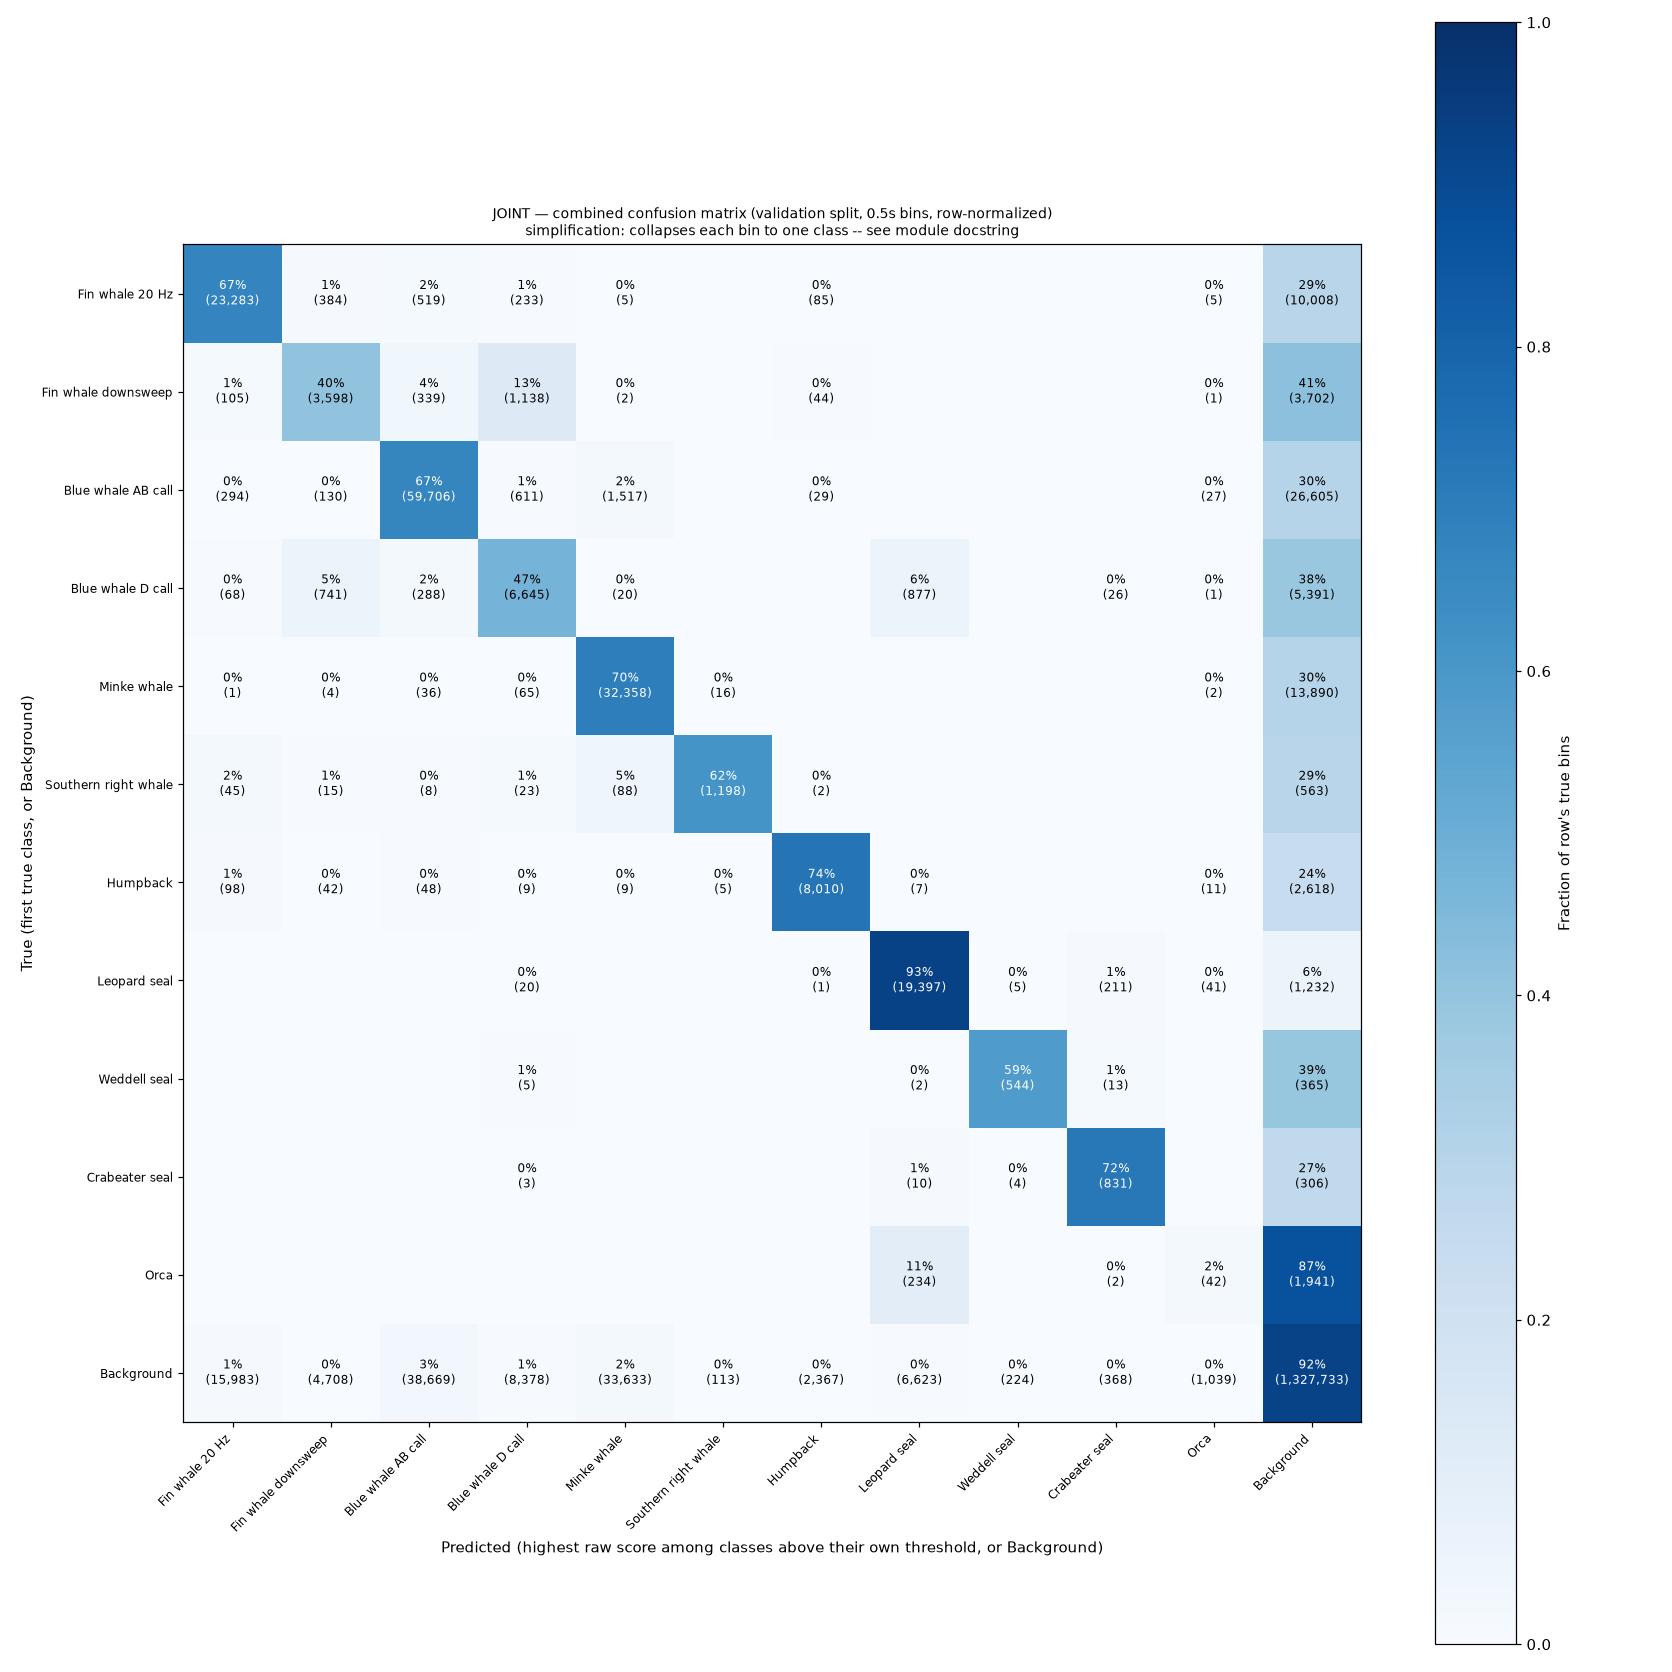

Data behind this chart, as committed beside it:
, Fin whale 20 Hz, Fin whale downsweep, Blue whale AB call, Blue whale D call, Minke whale, Southern right whale, Humpback, Leopard seal, Weddell seal, Crabeater seal, Orca, Background
Fin whale 20 Hz, 23283, 384, 519, 233, 5, 0, 85, 0, 0, 0, 5, 10008
Fin whale downsweep, 105, 3598, 339, 1138, 2, 0, 44, 0, 0, 0, 1, 3702
Blue whale AB call, 294, 130, 59706, 611, 1517, 0, 29, 0, 0, 0, 27, 26605
Blue whale D call, 68, 741, 288, 6645, 20, 0, 0, 877, 0, 26, 1, 5391
Minke whale, 1, 4, 36, 65, 32358, 16, 0, 0, 0, 0, 2, 13890
Southern right whale, 45, 15, 8, 23, 88, 1198, 2, 0, 0, 0, 0, 563
Humpback, 98, 42, 48, 9, 9, 5, 8010, 7, 0, 0, 11, 2618
Leopard seal, 0, 0, 0, 20, 0, 0, 1, 19397, 5, 211, 41, 1232
Weddell seal, 0, 0, 0, 5, 0, 0, 0, 2, 544, 13, 0, 365
Crabeater seal, 0, 0, 0, 3, 0, 0, 0, 10, 4, 831, 0, 306
Orca, 0, 0, 0, 0, 0, 0, 0, 234, 0, 2, 42, 1941
Background, 15983, 4708, 38669, 8378, 33633, 113, 2367, 6623, 224, 368, 1039, 1327733
